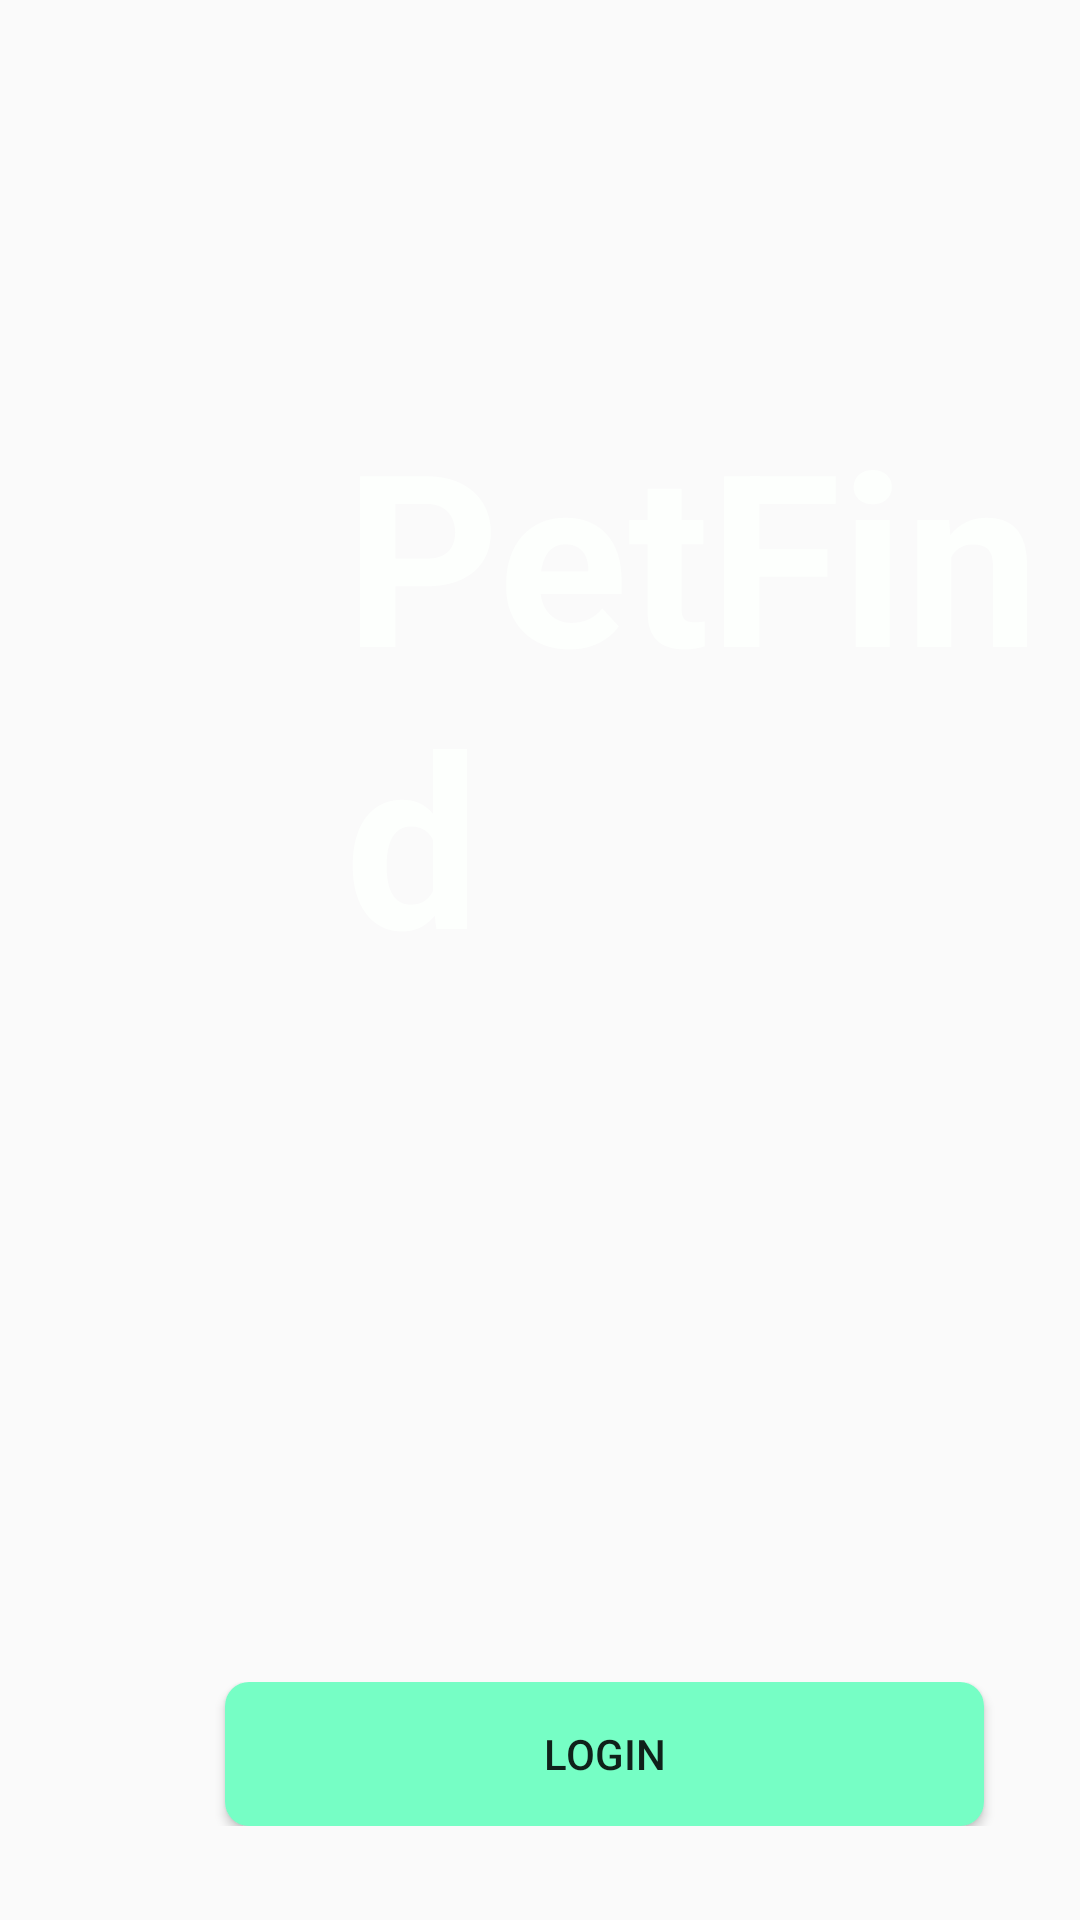

This screen was rendered from an Android layout file. Write that file and the resources it references.
<!-- AndroidManifest.xml: application theme AppTheme -->
<!-- res/layout/activity_choose_login_registration.xml -->
<?xml version="1.0" encoding="utf-8"?>
<LinearLayout xmlns:android="http://schemas.android.com/apk/res/android"
    xmlns:app="http://schemas.android.com/apk/res-auto"
    xmlns:tools="http://schemas.android.com/tools"
    android:layout_width="match_parent"
    android:layout_height="match_parent"
    tools:context="com.shym.petfind.ChooseLoginRegistrationActivity"
    android:background="@drawable/test"
    android:orientation="vertical">

    <LinearLayout
        android:layout_width="match_parent"
        android:layout_height="131dp"
        android:orientation="vertical">

    </LinearLayout>

    <LinearLayout
        android:layout_width="match_parent"
        android:layout_height="wrap_content"
        android:orientation="horizontal">

        <Space
            android:layout_width="115dp"
            android:layout_height="wrap_content" />

        <TextView
            android:id="@+id/textView10"
            android:layout_width="wrap_content"
            android:layout_height="wrap_content"
            android:layout_weight="1"
            android:text="PetFind"
            android:textColor="#FDFFFD"
            android:textSize="80sp"
            android:textStyle="bold"
            app:fontFamily="@font/aguafina_script" />
    </LinearLayout>

    <LinearLayout
        android:layout_width="match_parent"
        android:layout_height="229dp"
        android:orientation="vertical">

    </LinearLayout>

    <LinearLayout
        android:layout_width="match_parent"
        android:layout_height="wrap_content"
        android:orientation="horizontal">

        <Space
            android:layout_width="75dp"
            android:layout_height="wrap_content" />

        <Button
            android:id="@+id/login"
            android:layout_width="253dp"
            android:layout_height="wrap_content"
            android:background="@drawable/btn_rounded"
            android:gravity="center_horizontal|center_vertical"
            android:text="login" />

    </LinearLayout>

    <LinearLayout
        android:layout_width="match_parent"
        android:layout_height="41dp"
        android:orientation="vertical"></LinearLayout>

    <LinearLayout
        android:layout_width="match_parent"
        android:layout_height="match_parent"
        android:orientation="horizontal">

        <Space
            android:layout_width="75dp"
            android:layout_height="wrap_content" />

        <Button
            android:id="@+id/register"
            android:layout_width="253dp"
            android:layout_height="wrap_content"
            android:background="@drawable/btn_rounded"
            android:text="register" />
    </LinearLayout>

</LinearLayout>
<!-- resources referenced by this layout -->
<resources>
  <!-- drawable btn_rounded (drawable) -->
  <?xml version="1.0" encoding="utf-8"?>
  <shape xmlns:android="http://schemas.android.com/apk/res/android" android:shape="rectangle">
      <solid android:color="#76FEC5"/>
      <corners android:radius="8dp"/>
  </shape>
  <style name="AppTheme" parent="Theme.AppCompat.Light.NoActionBar">
          
          <item name="colorPrimary">@color/colorPrimary</item>
          <item name="colorPrimaryDark">@color/colorPrimaryDark</item>
          <item name="colorAccent">@color/colorAccent</item>
      </style>
  <!-- not gathered from this repository: default colours our renderer supplied (Android Studio template values) -->
  <color name="colorPrimary">#FF6200EE</color>
  <color name="colorPrimaryDark">#FF3700B3</color>
  <color name="colorAccent">#FF03DAC5</color>
</resources>
